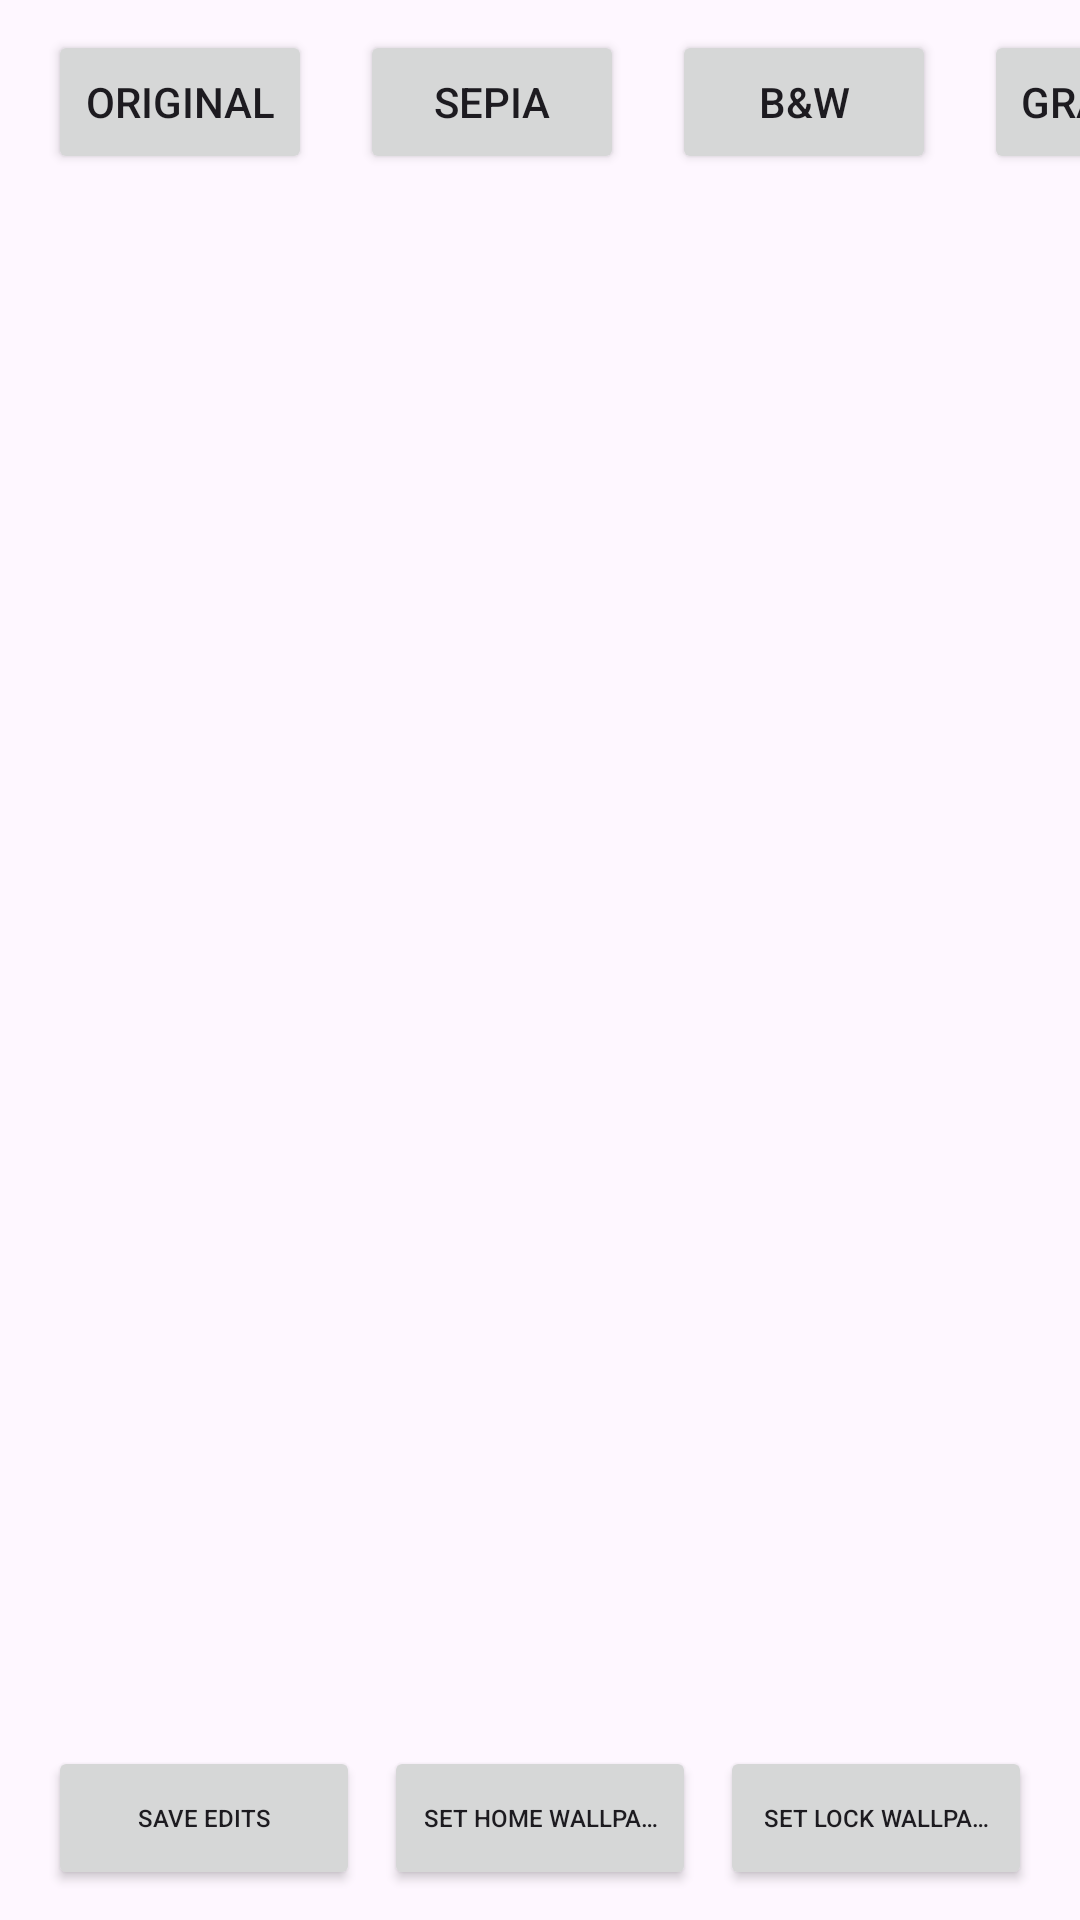

This screen was rendered from an Android layout file. Write that file and the resources it references.
<!-- AndroidManifest.xml: application theme Theme.Walify -->
<!-- res/layout/activity_edit.xml -->
<?xml version="1.0" encoding="utf-8"?>
<androidx.constraintlayout.widget.ConstraintLayout xmlns:android="http://schemas.android.com/apk/res/android"
    xmlns:app="http://schemas.android.com/apk/res-auto"
    xmlns:tools="http://schemas.android.com/tools"
    android:layout_width="match_parent"
    android:layout_height="match_parent"
    android:paddingVertical="10dp"
    tools:context=".ui.EditActivity">

    <HorizontalScrollView
        android:id="@+id/scrollView"
        android:layout_width="match_parent"
        android:layout_height="wrap_content"
        android:scrollbars="none"
        app:layout_constraintEnd_toEndOf="parent"
        app:layout_constraintStart_toStartOf="parent"
        app:layout_constraintTop_toTopOf="parent">

        <LinearLayout
            android:layout_width="wrap_content"
            android:paddingHorizontal="16dp"
            android:layout_height="wrap_content"
            android:orientation="horizontal">

            <Button
                android:id="@+id/btnDefaultFilter"
                android:layout_width="wrap_content"
                android:layout_height="wrap_content"
                android:gravity="center"
                android:text="@string/original"
                app:layout_constraintStart_toStartOf="parent"
                app:layout_constraintTop_toTopOf="parent" />

            <Button
                android:id="@+id/btnSepiaFilter"
                android:layout_width="wrap_content"
                android:layout_height="wrap_content"
                android:layout_marginStart="16dp"
                android:gravity="center"
                android:text="@string/sepia"
                app:layout_constraintStart_toStartOf="parent"
                app:layout_constraintTop_toTopOf="parent" />

            <Button
                android:id="@+id/btnBlackWhiteFilter"
                android:layout_width="wrap_content"
                android:layout_height="wrap_content"
                android:layout_marginStart="16dp"
                android:gravity="center"
                android:text="@string/b_amp_w"
                app:layout_constraintStart_toStartOf="parent"
                app:layout_constraintTop_toTopOf="parent" />

            <Button
                android:id="@+id/btnGrayScaleFilter"
                android:layout_width="wrap_content"
                android:layout_height="wrap_content"
                android:layout_marginStart="16dp"
                android:gravity="center"
                android:text="@string/gray_scale"
                app:layout_constraintStart_toStartOf="parent"
                app:layout_constraintTop_toTopOf="parent" />

            <Button
                android:id="@+id/btnContrastFilter"
                android:layout_width="wrap_content"
                android:layout_height="wrap_content"
                android:layout_marginStart="16dp"
                android:gravity="center"
                android:text="@string/contrast"
                app:layout_constraintStart_toStartOf="parent"
                app:layout_constraintTop_toTopOf="parent" />

            <Button
                android:id="@+id/btnCoolFilter"
                android:layout_width="wrap_content"
                android:layout_height="wrap_content"
                android:layout_marginStart="16dp"
                android:gravity="center"
                android:text="@string/cool"
                app:layout_constraintStart_toStartOf="parent"
                app:layout_constraintTop_toTopOf="parent" />

            <Button
                android:id="@+id/btnBrightFilter"
                android:layout_width="wrap_content"
                android:layout_height="wrap_content"
                android:layout_marginStart="16dp"
                android:gravity="center"
                android:text="@string/bright"
                app:layout_constraintStart_toStartOf="parent"
                app:layout_constraintTop_toTopOf="parent" />

            <Button
                android:id="@+id/btnInvertFilter"
                android:layout_width="wrap_content"
                android:layout_height="wrap_content"
                android:layout_marginStart="16dp"
                android:gravity="center"
                android:text="@string/invert"
                app:layout_constraintStart_toStartOf="parent"
                app:layout_constraintTop_toTopOf="parent" />

            <Button
                android:id="@+id/btSaturationFilter"
                android:layout_width="wrap_content"
                android:layout_height="wrap_content"
                android:layout_marginStart="16dp"
                android:gravity="center"
                android:text="@string/saturation"
                app:layout_constraintStart_toStartOf="parent"
                app:layout_constraintTop_toTopOf="parent" />

            <Button
                android:id="@+id/btnVintageFilter"
                android:layout_width="wrap_content"
                android:layout_height="wrap_content"
                android:layout_marginStart="16dp"
                android:gravity="center"
                android:text="@string/vintage"
                app:layout_constraintStart_toStartOf="parent"
                app:layout_constraintTop_toTopOf="parent" />

            <Button
                android:id="@+id/btnWarmFilter"
                android:layout_width="wrap_content"
                android:layout_height="wrap_content"
                android:layout_marginStart="16dp"
                android:gravity="center"
                android:text="@string/warm"
                app:layout_constraintStart_toStartOf="parent"
                app:layout_constraintTop_toTopOf="parent" />


        </LinearLayout>


    </HorizontalScrollView>

    <ImageView
        android:id="@+id/imgv_edit"
        android:layout_width="match_parent"
        android:layout_height="0dp"
        android:scaleType="fitXY"
        android:layout_marginVertical="10dp"
        app:layout_constraintBottom_toTopOf="@+id/ln_apply"
        app:layout_constraintEnd_toEndOf="parent"
        app:layout_constraintStart_toStartOf="parent"
        app:layout_constraintTop_toBottomOf="@+id/scrollView" />

    <LinearLayout
        android:id="@+id/ln_apply"
        android:layout_width="match_parent"
        android:layout_height="wrap_content"
        android:orientation="horizontal"
        android:weightSum="3"
        android:paddingHorizontal="16dp"
        app:layout_constraintBottom_toBottomOf="parent"
        app:layout_constraintEnd_toEndOf="parent"
        app:layout_constraintStart_toStartOf="parent">

        <Button
            android:id="@+id/btnSaveEdits"
            android:layout_width="0dp"
            android:layout_height="wrap_content"
            android:layout_weight="1"
            android:singleLine="true"
            android:text="Save Edits"
            android:textSize="8sp" />

        <Button
            android:id="@+id/btnAppyHOme"
            android:layout_width="0dp"
            android:layout_height="wrap_content"
            android:layout_marginStart="8dp"
            android:layout_weight="1"
            android:singleLine="true"
            android:text="Set Home Wallpaper"
            android:textSize="8sp"
            app:layout_constraintBottom_toBottomOf="parent"
            app:layout_constraintEnd_toEndOf="parent"
            app:layout_constraintStart_toStartOf="parent" />

        <Button
            android:id="@+id/btnApplyLock"
            android:layout_width="0dp"
            android:layout_height="wrap_content"
            android:layout_marginStart="8dp"
            android:layout_weight="1"
            android:singleLine="true"
            android:text="Set Lock Wallpaper"
            android:textSize="8sp"
            app:layout_constraintBottom_toBottomOf="parent"
            app:layout_constraintEnd_toEndOf="parent"
            app:layout_constraintStart_toStartOf="parent" />
    </LinearLayout>


</androidx.constraintlayout.widget.ConstraintLayout>
<!-- resources referenced by this layout -->
<resources>
  <string name="b_amp_w">B&amp;W</string>
  <string name="bright">Bright</string>
  <string name="contrast">Contrast</string>
  <string name="cool">Cool</string>
  <string name="gray_scale">Gray Scale</string>
  <string name="invert">Invert</string>
  <string name="original">Original</string>
  <string name="saturation">Saturation</string>
  <string name="sepia">Sepia</string>
  <string name="vintage">Vintage</string>
  <string name="warm">Warm</string>
  <style name="Theme.Walify" parent="Theme.Material3.DayNight.NoActionBar" />
</resources>
